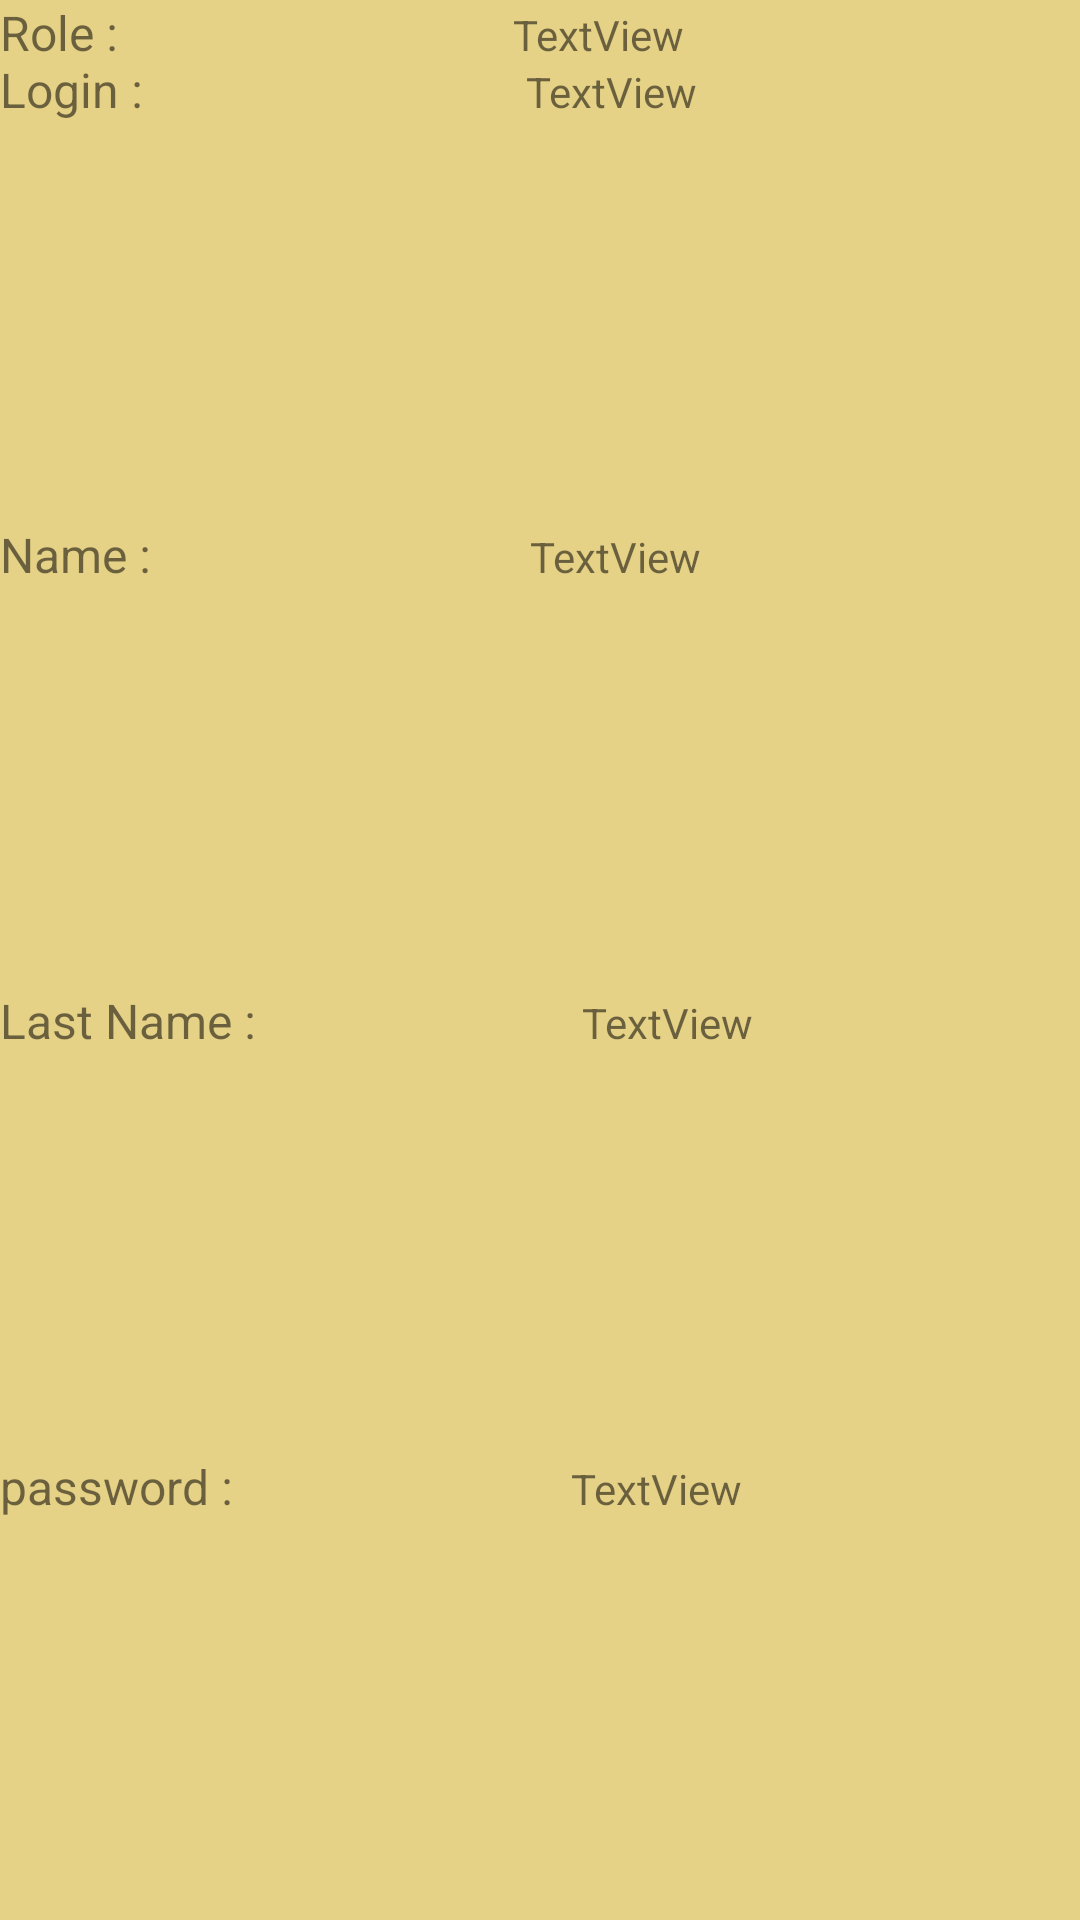

Here is an Android app screen rendered from its layout file. Give the layout XML and the strings, colors and styles it references.
<!-- AndroidManifest.xml: application theme Theme.Dericteur -->
<!-- res/layout/activity_prophil.xml -->
<?xml version="1.0" encoding="utf-8"?>
<LinearLayout xmlns:android="http://schemas.android.com/apk/res/android"
    xmlns:app="http://schemas.android.com/apk/res-auto"
    xmlns:tools="http://schemas.android.com/tools"
    android:layout_width="match_parent"
    android:layout_height="match_parent"
    tools:context=".prophil"
    android:orientation="vertical"
    android:background="@drawable/transparent_backround">

    <LinearLayout
        android:layout_width="match_parent"
        android:layout_height="wrap_content"
        android:orientation="horizontal">

        <TextView
            android:id="@+id/textView17"
            android:layout_width="wrap_content"
            android:layout_height="match_parent"
            android:layout_weight="1"
            android:textSize="16dp"
            android:text="Role :" />

        <TextView
            android:id="@+id/textView18"
            android:layout_width="wrap_content"
            android:layout_height="wrap_content"
            android:layout_weight="1"
            android:text="TextView" />

    </LinearLayout>

    <LinearLayout
        android:layout_width="match_parent"
        android:layout_height="wrap_content"
        android:layout_weight="1"
        android:orientation="horizontal"
        tools:layout_editor_absoluteX="39dp">

        <TextView
            android:id="@+id/textView19"
            android:layout_width="wrap_content"
            android:layout_height="wrap_content"
            android:layout_weight="1"
            android:textSize="16dp"
            android:text="Login :" />

        <TextView
            android:id="@+id/textView20"
            android:layout_width="wrap_content"
            android:layout_height="wrap_content"
            android:layout_weight="1"
            android:text="TextView" />
    </LinearLayout>
    <LinearLayout
        android:layout_width="match_parent"
        android:layout_height="wrap_content"
        android:layout_weight="1"
        android:orientation="horizontal"
        tools:layout_editor_absoluteX="39dp">

        <TextView
            android:id="@+id/textView21"
            android:layout_width="wrap_content"
            android:layout_height="wrap_content"
            android:layout_weight="1"
            android:textSize="16dp"
            android:text="Name :" />

        <TextView
            android:id="@+id/textViewN"
            android:layout_width="wrap_content"
            android:layout_height="wrap_content"
            android:layout_weight="1"
            android:text="TextView" />
    </LinearLayout>
    <LinearLayout
        android:layout_width="match_parent"
        android:layout_height="wrap_content"
        android:layout_weight="1"
        android:orientation="horizontal"
        tools:layout_editor_absoluteX="39dp">

        <TextView
            android:id="@+id/textView23"
            android:layout_width="wrap_content"
            android:layout_height="wrap_content"
            android:layout_weight="1"
            android:textSize="16dp"
            android:text="Last Name :" />

        <TextView
            android:id="@+id/textViewLast"
            android:layout_width="wrap_content"
            android:layout_height="wrap_content"
            android:layout_weight="1"
            android:text="TextView" />
    </LinearLayout>
    <LinearLayout
        android:layout_width="match_parent"
        android:layout_height="wrap_content"
        android:layout_weight="1"
        android:orientation="horizontal"
        tools:layout_editor_absoluteX="39dp">

        <TextView
            android:id="@+id/textView25"
            android:layout_width="wrap_content"
            android:layout_height="wrap_content"
            android:layout_weight="1"
            android:textSize="16dp"
            android:text="password :" />

        <TextView
            android:id="@+id/textViewP"
            android:layout_width="wrap_content"
            android:layout_height="wrap_content"
            android:layout_weight="1"
            android:text="TextView" />
    </LinearLayout>
</LinearLayout>
<!-- resources referenced by this layout -->
<resources>
  <!-- drawable transparent_backround (drawable) -->
  <?xml version="1.0" encoding="utf-8"?>
  <shape xmlns:android="http://schemas.android.com/apk/res/android"
      android:padding="2dp"
      android:shape="rectangle">
      <solid android:color="#E6D286"></solid>
  
  </shape>
  <style name="Theme.Dericteur" parent="Theme.MaterialComponents.DayNight.DarkActionBar">
          
  
  
  
          <item name="colorPrimary">@color/purple_500</item>
          <item name="colorPrimaryVariant">@color/purple_700</item>
          <item name="colorOnPrimary">@color/white</item>
          
          <item name="colorSecondary">@color/teal_200</item>
  
          <item name="colorSecondaryVariant">@color/teal_700</item>
          <item name="colorOnSecondary">@color/black</item>
          
          <item name="android:statusBarColor" tools:targetApi="l">?attr/colorPrimaryVariant</item>
          
      </style>
  <color name="purple_500">#FF6200EE</color>
  <color name="purple_700">#FF3700B3</color>
  <color name="white">#FFFFFFFF</color>
  <color name="teal_200">#FF03DAC5</color>
  <color name="teal_700">#FF018786</color>
  <color name="black">#FF000000</color>
</resources>
